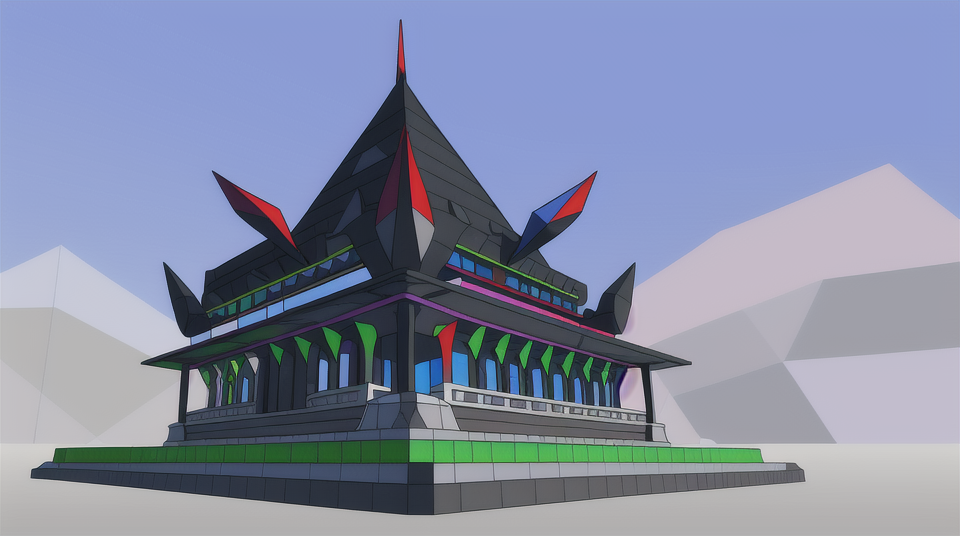
Generation parameters embedded in this image by AUTOMATIC1111 Stable Diffusion web UI or a fork of it (Forge, ...) (PNG 'parameters' text chunk):
low-poly style Colorful steel palace in Heaven, Interiors, Exteriors . low-poly game art, polygon mesh, jagged, blocky, wireframe edges, centered composition
Negative prompt: noisy, sloppy, messy, grainy, highly detailed, ultra textured, photo
Steps: 20, Sampler: Euler a, CFG scale: 7, Seed: 3997180924, Size: 960x540, Model hash: 44ba85a850, Model: animeTWO, Style Selector Enabled: True, Style Selector Randomize: False, Style Selector Style: Lowpoly, Version: v1.6.0-295-g9c1c0da0